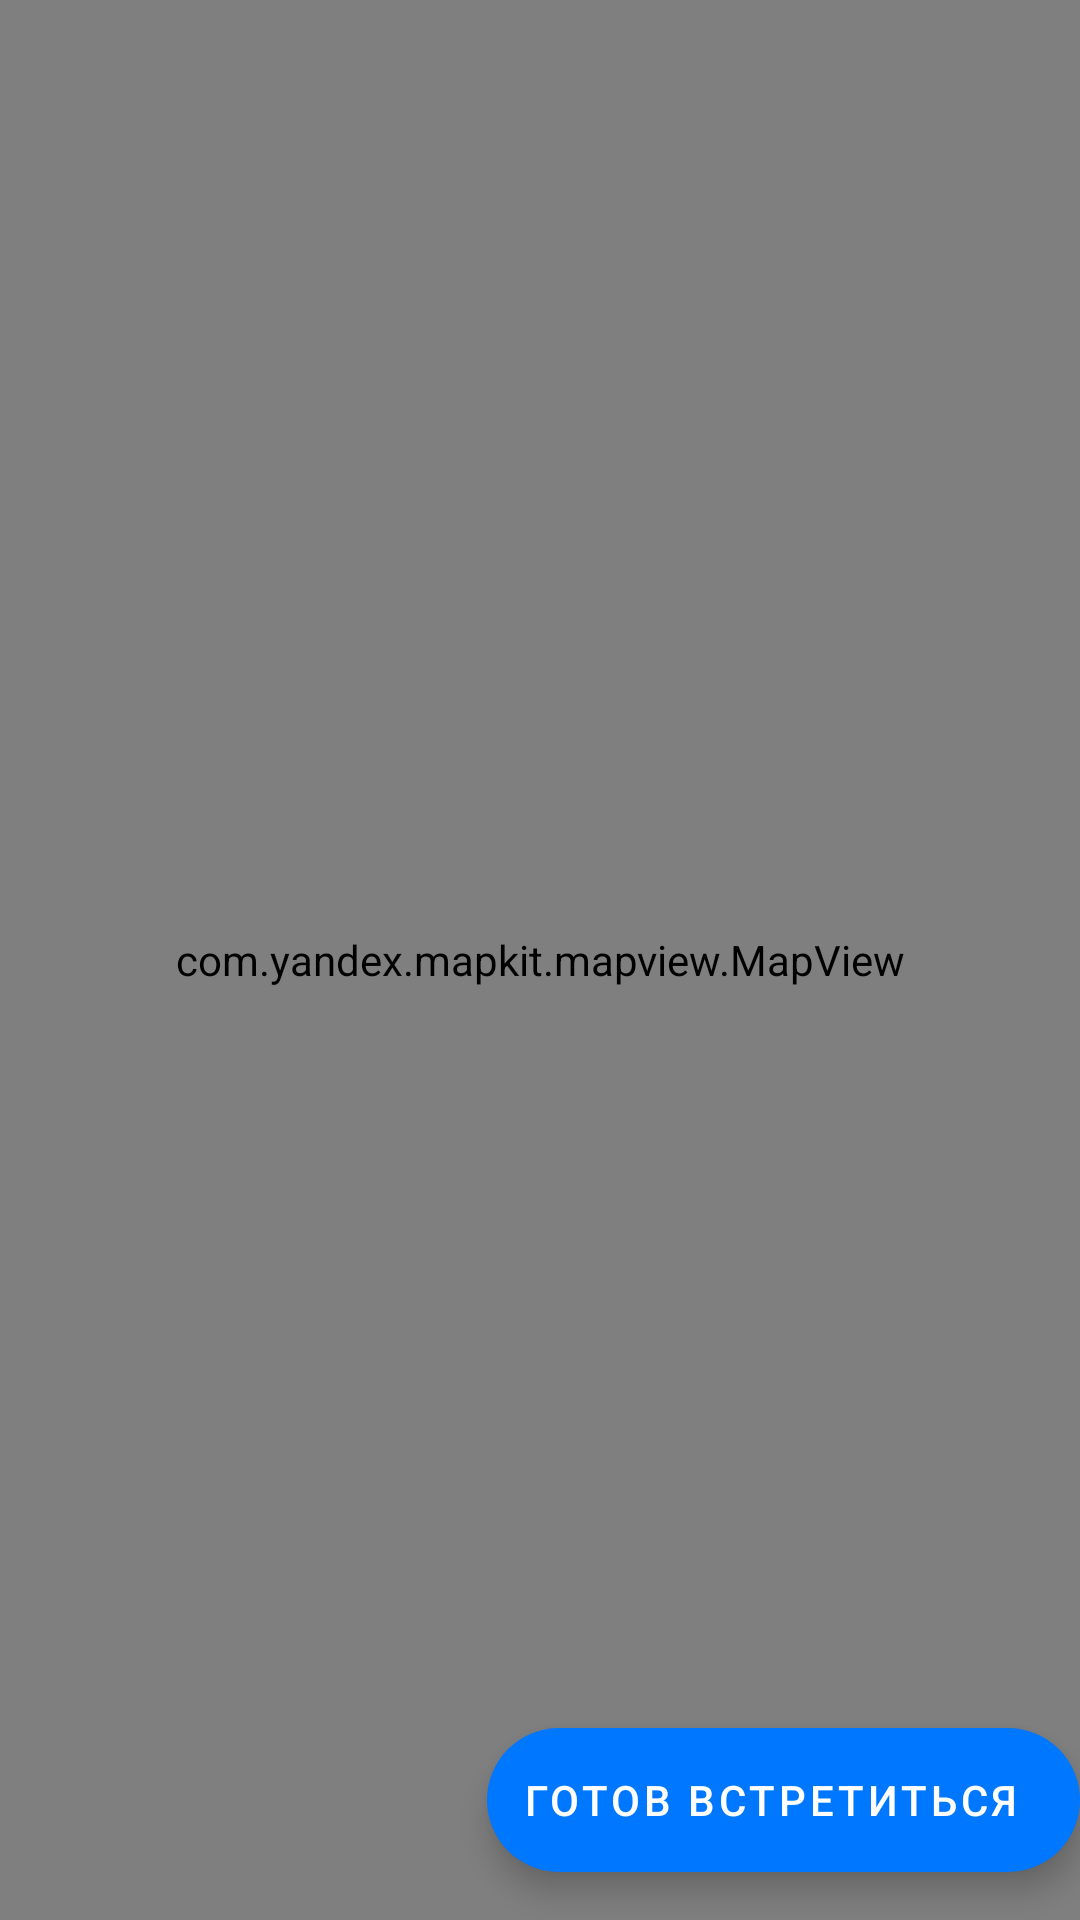

Write the Android layout XML for this screen, with the resource values it uses.
<!-- AndroidManifest.xml: application theme Theme.VMeste -->
<!-- res/layout/fragment_friends.xml -->
<?xml version="1.0" encoding="utf-8"?>
<FrameLayout xmlns:android="http://schemas.android.com/apk/res/android"
    xmlns:tools="http://schemas.android.com/tools"
    android:layout_width="match_parent"
    android:layout_height="match_parent"
    tools:context=".ui.friends.FriendsFragment">

    <com.google.android.material.floatingactionbutton.ExtendedFloatingActionButton
        android:id="@+id/fab"
        android:layout_width="wrap_content"
        android:layout_height="wrap_content"
        android:layout_gravity="bottom|end"
        android:textAlignment="center"
        android:gravity="center"
        android:layout_marginEnd="@dimen/fab_margin"
        android:text="Готов встретиться"
        android:layout_marginBottom="16dp"/>

    <com.yandex.mapkit.mapview.MapView
        android:id="@+id/mapview"
        android:layout_width="match_parent"
        android:layout_height="match_parent"/>
</FrameLayout>
<!-- resources referenced by this layout -->
<resources>
  <style name="Theme.VMeste" parent="Base.Theme.VMeste">
          
          <item name="colorPrimary">@color/my_light_primary</item>
          <item name="colorPrimaryContainer">@color/my_light_primary</item>
          <item name="colorSecondary">@color/my_light_primary</item>
          <item name="colorAccent">@color/my_light_primary</item>
          <item name="colorPrimaryDark">@color/my_light_primary</item>
          <item name="colorPrimaryVariant">@color/my_light_primary</item>
          <item name="colorSecondaryVariant">@color/my_light_primary</item>
      </style>
  <style name="Base.Theme.VMeste" parent="Theme.MaterialComponents.DayNight.NoActionBar">
          <item name="colorPrimary">@color/my_light_primary</item>
          <item name="colorPrimaryContainer">@color/my_light_primary</item>
          <item name="colorSecondary">@color/my_light_primary</item>
          <item name="colorAccent">@color/my_light_primary</item>
          <item name="colorPrimaryDark">@color/my_light_primary</item>
          <item name="colorPrimaryVariant">@color/my_light_primary</item>
          <item name="colorSecondaryVariant">@color/my_light_primary</item>
          <item name="colorOnSecondary">@color/white</item>
  
      </style>
  <color name="my_light_primary">#0077FF</color>
  <color name="white">#FFFFFFFF</color>
</resources>
